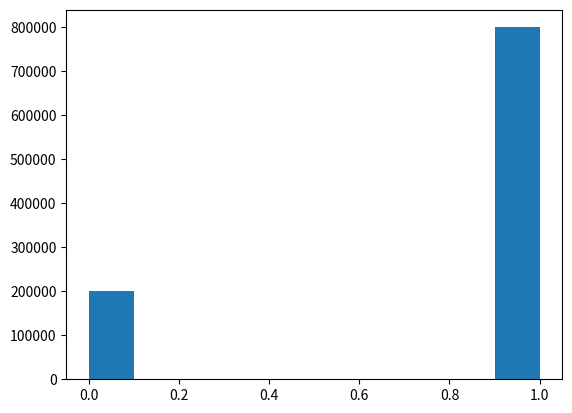
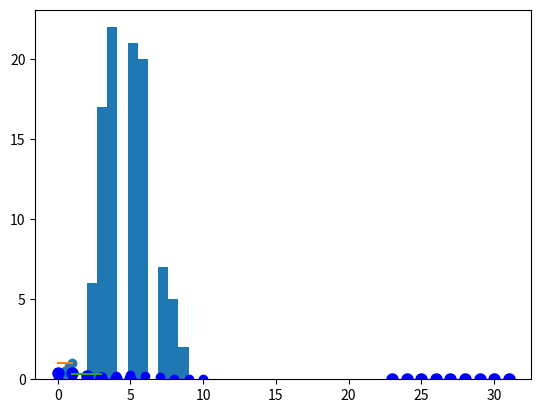
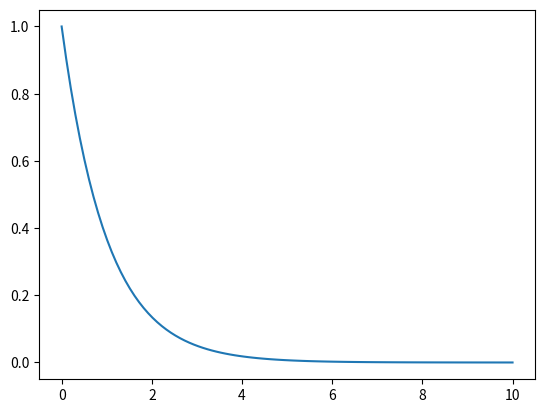
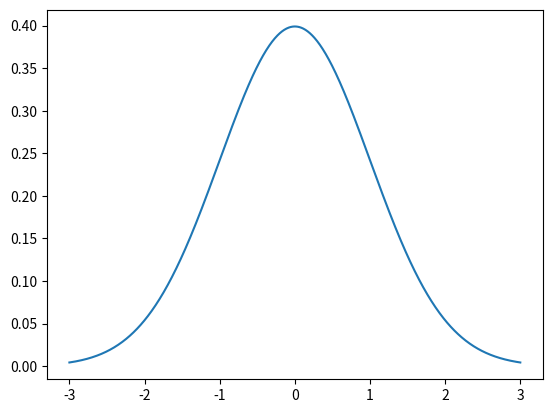

These charts were generated, in order, by the following Python code:
# importing libraries
import numpy as np
import math
import pandas as pd
import matplotlib.pyplot as plt

from scipy.stats import uniform
from scipy.stats import norm
from scipy.stats import expon

import matplotlib.pyplot as plt
from scipy.stats import bernoulli

p = 0.8
X = bernoulli.rvs(p, size=1000000)

# plotting
plt.hist(X, align='mid')

# importing libraries
%matplotlib inline
from scipy import stats
from scipy.stats import binom

n=10
p=0.5
binomial = binom(n,p)
print(binomial.pmf(3))
print(binomial.cdf(3))
print(binomial.mean())
print(binomial.var())
print(binomial.std())
print(binomial.rvs(15))
x = np.arange(0,11)
fig, ax = plt.subplots(1, 1)
ax.plot(x, binom.pmf(x, n, p), 'bo')
ax.vlines(x, 0, binom.pmf(x, n, p), colors='b', lw=5, alpha=0.5)


x = binomial.rvs(100)
plt.hist(x)

import matplotlib.pyplot as plt
from scipy.stats import geom

p = 0.01
mean, var, skew, kurt = geom.stats(p, moments='mvsk')

# plotting
x = np.arange(geom.ppf(0.2, p), geom.ppf(0.27, p))
#x = np.arange(0.1,100)
plt.plot(x, geom.pmf(x, p), 'bo', ms=8, label='geom pmf')
plt.show()

from scipy.stats import poisson

mu = 1
mean, var, skew, kurt = poisson.stats(mu, moments='mvsk')

x = np.arange(poisson.ppf(0.00001, mu), poisson.ppf(0.9999, mu))
plt.plot(x, poisson.pmf(x, mu), 'bo', ms=8, label='poisson pmf')
plt.show()

x = np.array([0.2, 0.4, 0.5, 0.8, 1])
p = np.array([0.1, 0.2, 0.2, 0.3, 0.2])


plt.scatter(x,np.cumsum(p))

x = np.linspace(0,1, 100)
plt.plot(x, uniform.pdf(x))

a=1
b=3
x = np.linspace(a,b, 100)
y = uniform.pdf(x, a, b)
plt.plot(x, y)

exp = expon(0.001) 

print(exp.pdf(2))
print(exp.cdf(4))       
print(exp.rvs(33)) 

# plotting
x = np.linspace(0,10,100)
y = expon.pdf(x)
fig, ax = plt.subplots(1, 1)
ax.plot(x,y)

normal = norm(0, math.sqrt(9)) 

print(normal.pdf(2))
print(normal.cdf(4))       
print(normal.rvs()) 

# plotting
fig, ax = plt.subplots(1, 1)
x = np.linspace(-3,3,1000)
y = norm.pdf(x)
ax.plot(x,y)
plt.show()